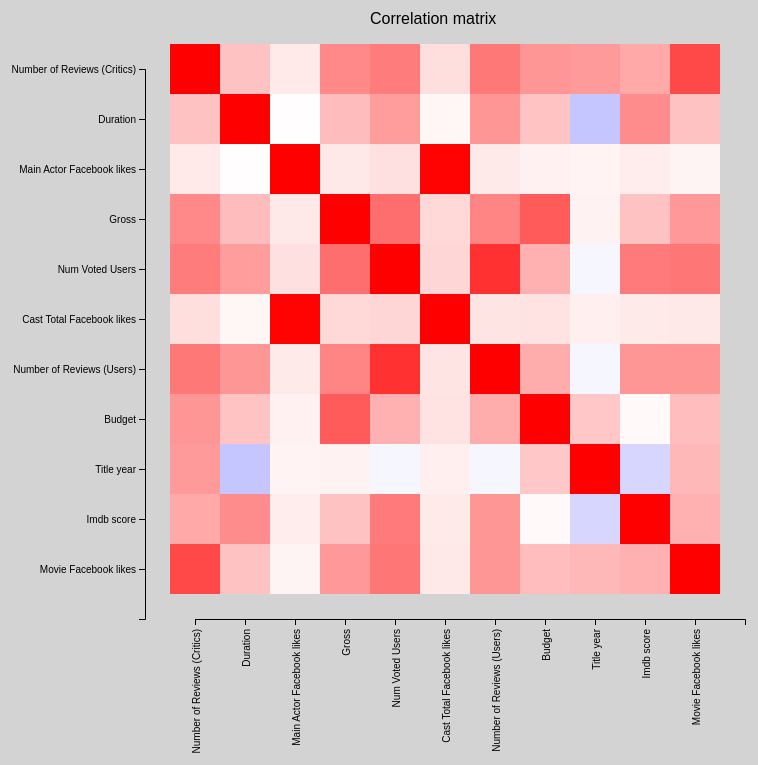
D3 v4 page, settled after 480 driven frames (8 s of simulated time); the page loaded 1 data file(s).



			//Canvas dimensions
			var canvasWidth = 1000;
			var canvasHeight = 800;

			//Correlation matrix dimensions
			var plotWidth = 800;
			var plotHeight = 600;

			//Create the canvas	
			var canvas = d3.select("div").append("svg")
									.attr("width",canvasWidth)
									.attr("height",canvasHeight);

			//Color scale to show correlation
			var colorScale = d3.scaleLinear().domain([-1,0,1]).range(["blue","white","red"]);

			//Create an ordinal scale to use for axes
			var plotScale =  d3.scaleOrdinal().domain(["Number of Reviews (Critics)","Duration","Main Actor Facebook likes","Gross","Num Voted Users","Cast Total Facebook likes", "Number of Reviews (Users)","Budget","Title year","Imdb score","Movie Facebook likes"]).range([25,75,125,175,225,275,325,375,425,475,525,575]);

			//Load CSV into 2D array
			d3.text("correlations.csv", function(data){
				corr_matrix = d3.csvParseRows(data);
				corr_matrix = d3.transpose(corr_matrix); //Transpose to make data easier to work with

				//Correct data strings to numbers
				for(var i = 0;i < corr_matrix.length;i++){
					for(var j = 0;j < corr_matrix[i].length;j++){
						corr_matrix[i][j] = +corr_matrix[i][j];
					}
				}

				draw_correlation();
			});

			function draw_correlation(){

				//Plot the correlation squares
				for(var k = 0;k < corr_matrix.length;k++){
					canvas.selectAll("g").data(corr_matrix[k]).enter().append("rect")
							.attr("x",function(d,i){
								return i*50 + 250;})
							.attr("y",k*50 +50)
							.attr("width",50)
							.attr("height",50)
							.attr("fill",function(d){return colorScale(d);});
				}

				//Make the title
				var title = canvas.append("text")
									.text("Correlation matrix") //Pop off the column header and make it the title
									.attr("class","title") 
									.attr("x",450)
									.attr("y",30)
									.style("font-family","sans-serif");

				//Add axes
				var axis_bottom = canvas.append("g").attr("transform","translate(250,"+(plotHeight+25)+")").call(d3.axisBottom(plotScale)).selectAll('text').style("text-anchor","end").attr("dx","-1em").attr("dy","-0.5em").attr("transform","rotate(-90)");
	    		var axis_left = canvas.append("g").attr("transform","translate(225,50)").call(d3.axisLeft(plotScale));

			}

		

### data: correlations.csv
0.99999999999999989, 0.23787201787653117, 0.084541785603146805, 0.46633183061217515, 0.51241777082408135, 0.12860473231082539, 0.52931657986466396, 0.41179188455063659, 0.39529579159239092, 0.33899239900029915, 0.71405434429756875
0.2379, 1.0, 0.006845, 0.2613, 0.3836, 0.03345, 0.4105, 0.2338, -0.2274, 0.452, 0.2405
0.08454, 0.006845, 1.0, 0.09142, 0.1231, 0.9886, 0.08252, 0.05528, 0.04642, 0.07101, 0.04173
0.4663, 0.2613, 0.09142, 1.0, 0.5686, 0.1518, 0.4776, 0.6431, 0.04918, 0.2401, 0.4005
0.5124, 0.3836, 0.1231, 0.5686, 1.0, 0.1604, 0.8063, 0.306, -0.03354, 0.5219, 0.5383
0.1286, 0.03345, 0.9886, 0.1518, 0.1604, 1.0, 0.1072, 0.1091, 0.06291, 0.08213, 0.09178
0.5293, 0.4105, 0.08252, 0.4776, 0.8063, 0.1072, 1, 0.3269, -0.03367, 0.4102, 0.4125
0.4118, 0.2338, 0.05528, 0.6431, 0.306, 0.1091, 0.3269, 1.0, 0.2184, 0.02487, 0.2574
0.3953, -0.2274, 0.04642, 0.04918, -0.03354, 0.06291, -0.03367, 0.2184, 1.0, -0.159, 0.2767
0.339, 0.452, 0.07101, 0.2401, 0.5219, 0.08213, 0.4102, 0.02487, -0.159, 1, 0.3092
0.7141, 0.2405, 0.04173, 0.4005, 0.5383, 0.09178, 0.4125, 0.2574, 0.2767, 0.3092, 1.0